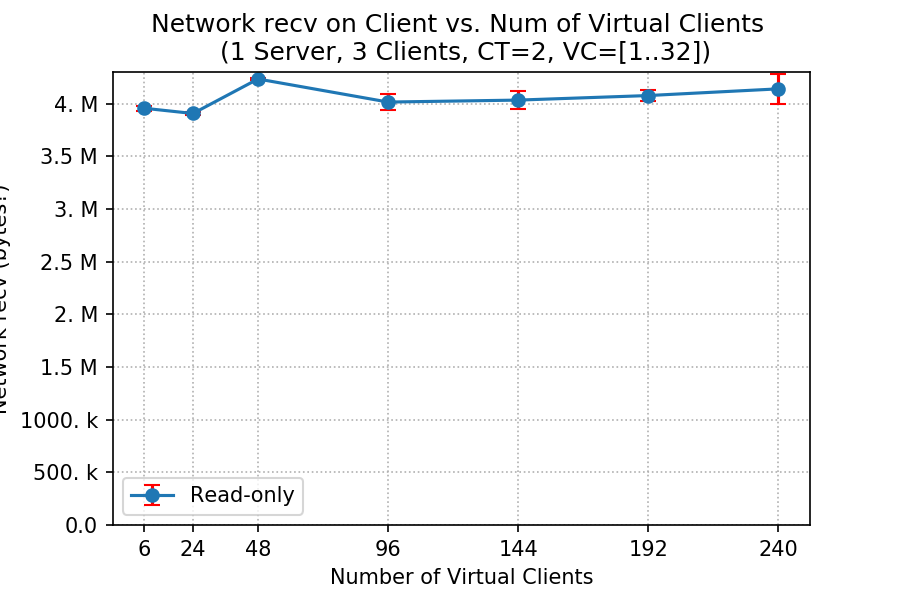

The table this chart was drawn from, first rows:
client, netrecv_mean, netrecv_std
6, 3956217, 25679
24, 3906722, 17201
48, 4234243, 9052
96, 4015155, 74085
144, 4033775, 87375
192, 4076970, 50351
240, 4140406, 140558
